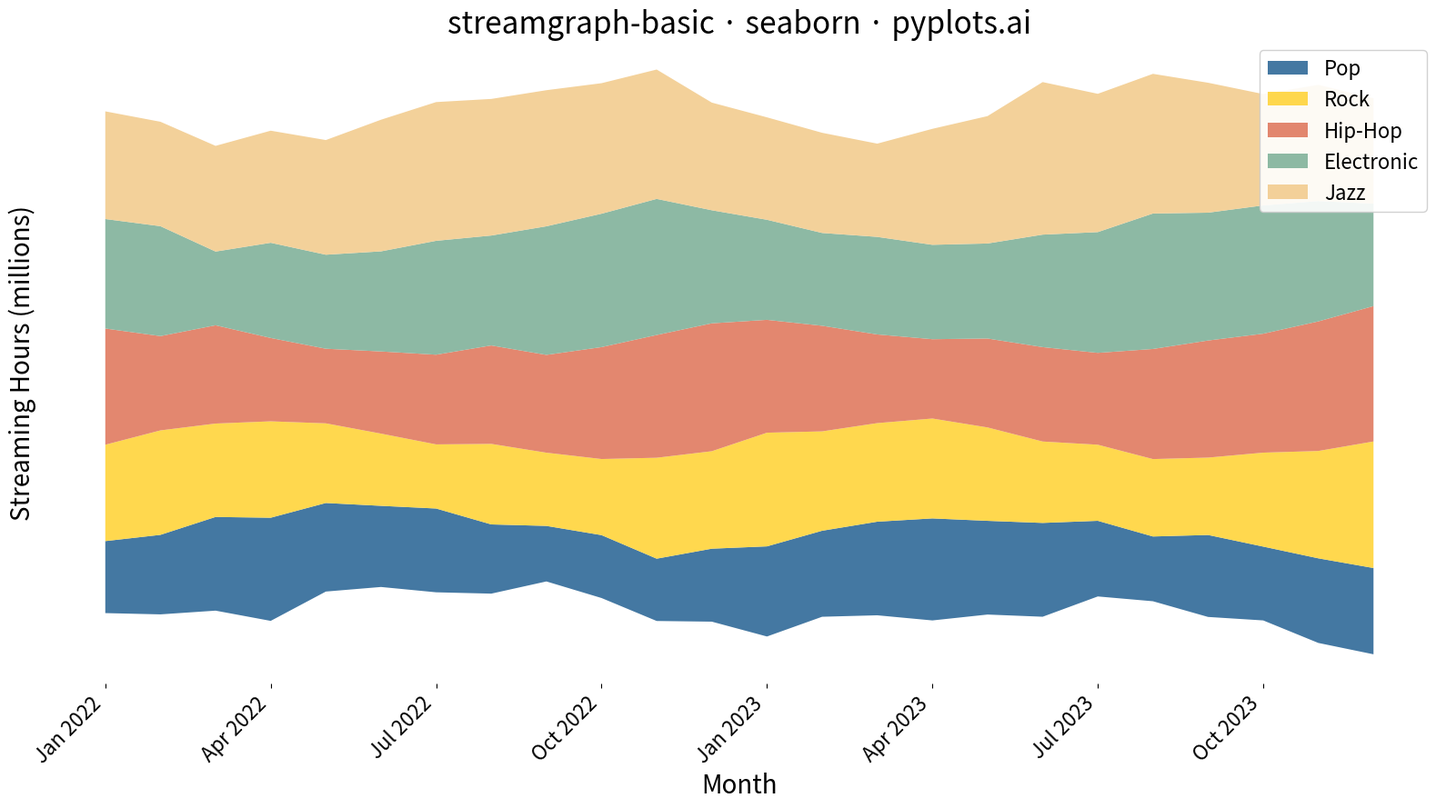

Here is the Python script that generated this plot:
""" pyplots.ai
streamgraph-basic: Basic Stream Graph
Library: seaborn 0.13.2 | Python 3.13.11
Quality: 88/100 | Created: 2025-12-14
"""

import matplotlib.pyplot as plt
import numpy as np
import pandas as pd


# Data - Monthly streaming hours by music genre over 2 years
np.random.seed(42)

months = pd.date_range(start="2022-01", periods=24, freq="ME")
genres = ["Pop", "Rock", "Hip-Hop", "Electronic", "Jazz"]

# Generate smooth streaming data with trends
data = {}
for i, genre in enumerate(genres):
    base = 50 + i * 10
    trend = np.linspace(0, 20 * (1 - 0.3 * i), 24)
    seasonal = 15 * np.sin(np.linspace(0, 4 * np.pi, 24) + i * np.pi / 3)
    noise = np.random.randn(24) * 5
    data[genre] = np.maximum(base + trend + seasonal + noise, 10)

df = pd.DataFrame(data, index=months)

# Create figure
fig, ax = plt.subplots(figsize=(16, 9))

# Prepare data for stackplot
x = np.arange(len(months))
y_data = [df[genre].values for genre in genres]

# Create streamgraph with symmetric baseline ("wiggle" creates centered baseline)
colors = ["#306998", "#FFD43B", "#E07A5F", "#81B29A", "#F2CC8F"]
ax.stackplot(
    x,
    *y_data,
    labels=genres,
    colors=colors,
    baseline="wiggle",  # Centers the baseline symmetrically
    alpha=0.9,
)

# Style
ax.set_title("streamgraph-basic · seaborn · pyplots.ai", fontsize=24)
ax.set_xlabel("Month", fontsize=20)
ax.set_ylabel("Streaming Hours (millions)", fontsize=20)
ax.tick_params(axis="both", labelsize=16)

# X-axis formatting with month labels
tick_positions = np.arange(0, len(months), 3)
tick_labels = [months[i].strftime("%b %Y") for i in tick_positions]
ax.set_xticks(tick_positions)
ax.set_xticklabels(tick_labels, rotation=45, ha="right")

# Remove spines for cleaner look
ax.spines["top"].set_visible(False)
ax.spines["right"].set_visible(False)
ax.spines["left"].set_visible(False)
ax.spines["bottom"].set_visible(False)

# Remove y-axis ticks (streamgraphs emphasize shape over exact values)
ax.set_yticks([])

# Legend
ax.legend(loc="upper right", fontsize=16, framealpha=0.9)

plt.tight_layout()
plt.savefig("plot.png", dpi=300, bbox_inches="tight")
